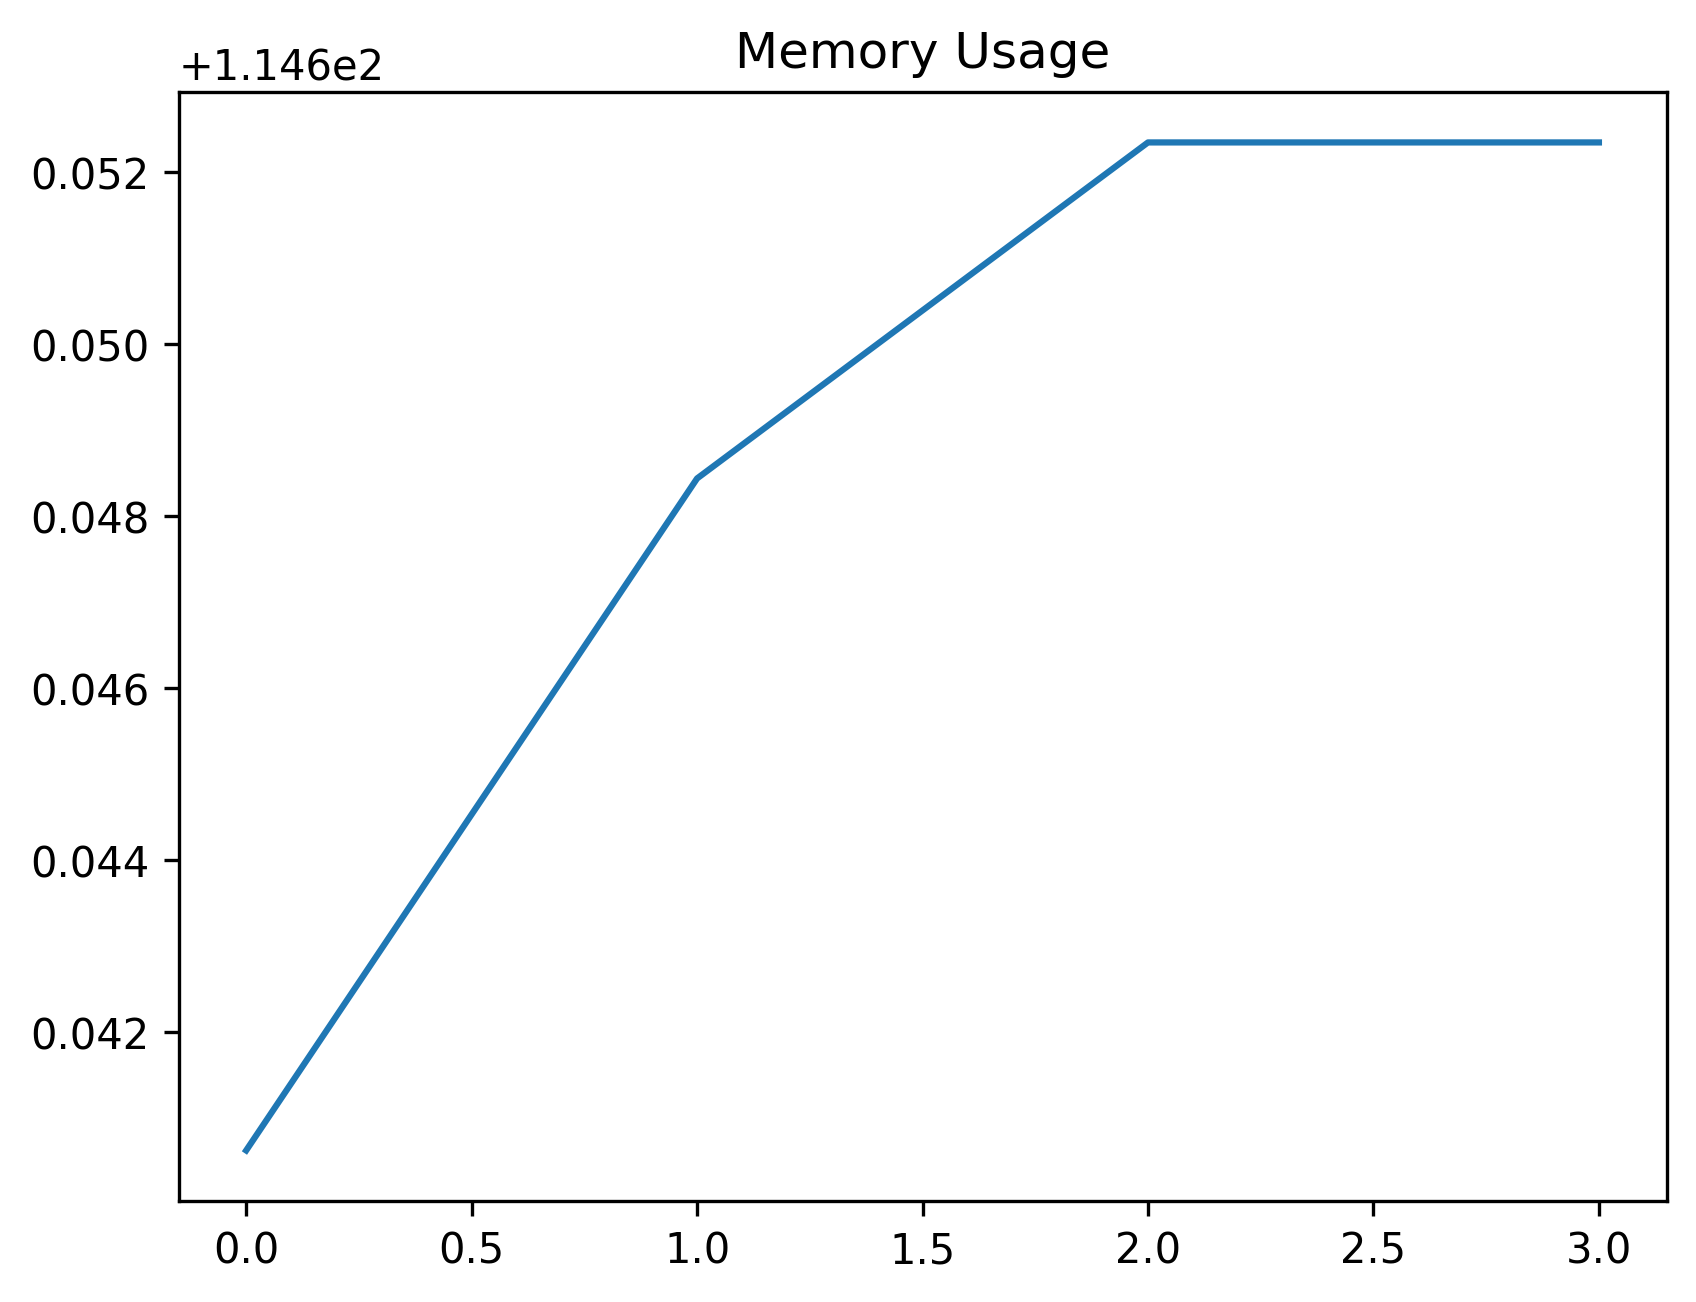

The file beside this chart, header and first rows:
date_time, name, memory
2023-10-26 14:32:13.803283, start, 114.6
2023-10-26 14:32:18.805849, step_1, 114.6
2023-10-26 14:32:18.899153, step_2, 114.7
2023-10-26 14:32:19.424381, step_3, 114.7
